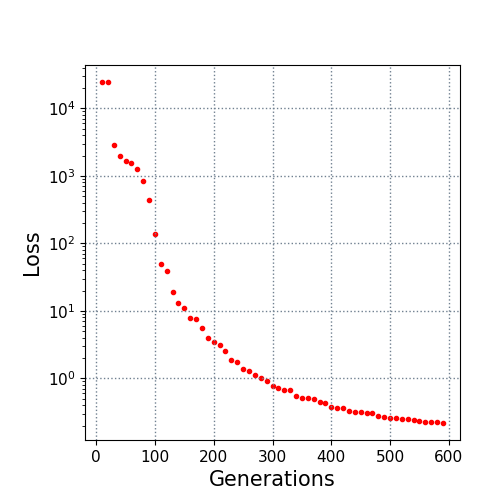

The data file committed next to this chart (first rows):
10.0, 24571.777418
20.0, 24570
30.0, 2862
40.0, 1993
50.0, 1645
60.0, 1563
70.0, 1274
80.0, 845.3
90.0, 440.6
100.0, 136.1
110.0, 48.89
120.0, 38.58
130.0, 19.11
140.0, 12.91
150.0, 11.09
160.0, 7.852
170.0, 7.682
180.0, 5.51
190.0, 3.941
200.0, 3.435
210.0, 3.088
220.0, 2.509
230.0, 1.84
240.0, 1.769
250.0, 1.398
260.0, 1.285
270.0, 1.114
280.0, 1.024
290.0, 0.9222
300.0, 0.7617
310.0, 0.7135
320.0, 0.6751
330.0, 0.6751
340.0, 0.5451
350.0, 0.5201
360.0, 0.5064
370.0, 0.4888
380.0, 0.4482
390.0, 0.4373
400.0, 0.3706
410.0, 0.3681
420.0, 0.3619
430.0, 0.3305
440.0, 0.3147
450.0, 0.3147
460.0, 0.3061
470.0, 0.3046
480.0, 0.2766
490.0, 0.2688
500.0, 0.2566
510.0, 0.2566
520.0, 0.2512
530.0, 0.2478
540.0, 0.2438
550.0, 0.234
560.0, 0.2276
570.0, 0.2269
580.0, 0.2226
590.0, 0.2183
